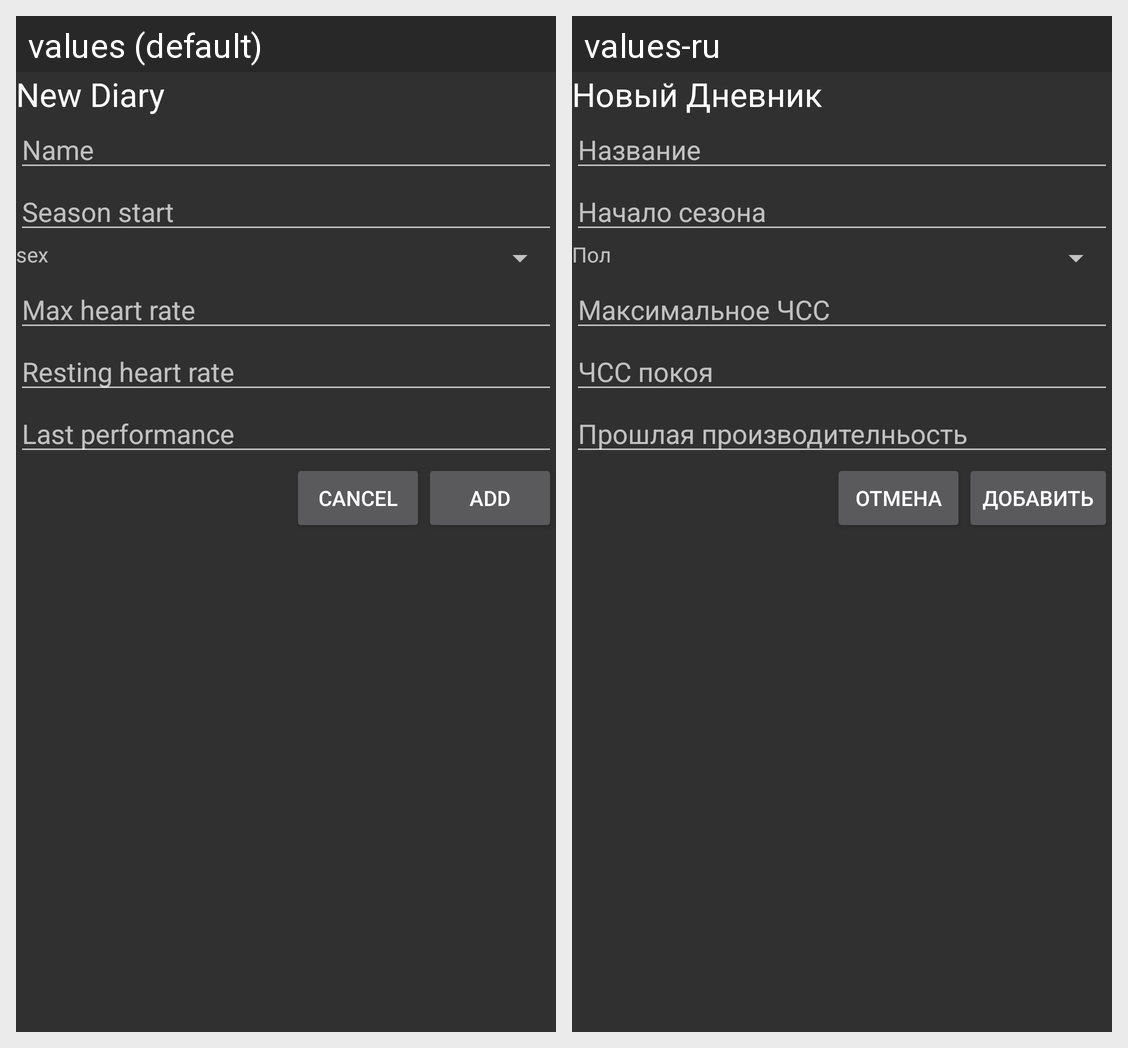

The Android screen above is rendered under two locales of the same app. Produce the string resources it draws, with the default and per-locale values.
Android screen res/layout/fragment_add_diary.xml rendered under 2 locales, left to right: values (default), values-ru. Device: Nexus 5 (rendered at 1080×1920; each locale shown at half size, 540×960, under a caption strip naming it); theme Theme.Design.
Strings drawn on this screen, with the default value and each locale's value (text and hints the layout hard-codes, and strings that could not be matched under every locale, appear in the picture but are not listed):

new_diary
  values: New Diary
  values-ru: Новый Дневник

name
  values: Name
  values-ru: Название

start
  values: Season start
  values-ru: Начало сезона

sex
  values: sex
  values-ru: Пол

max_heart_rate
  values: Max heart rate
  values-ru: Максимальное ЧСС

resting_heart_rate
  values: Resting heart rate
  values-ru: ЧСС покоя

last_performance
  values: Last performance
  values-ru: Прошлая производителньость

cancel
  values: Cancel
  values-ru: отмена

add
  values: Add
  values-ru: Добавить
